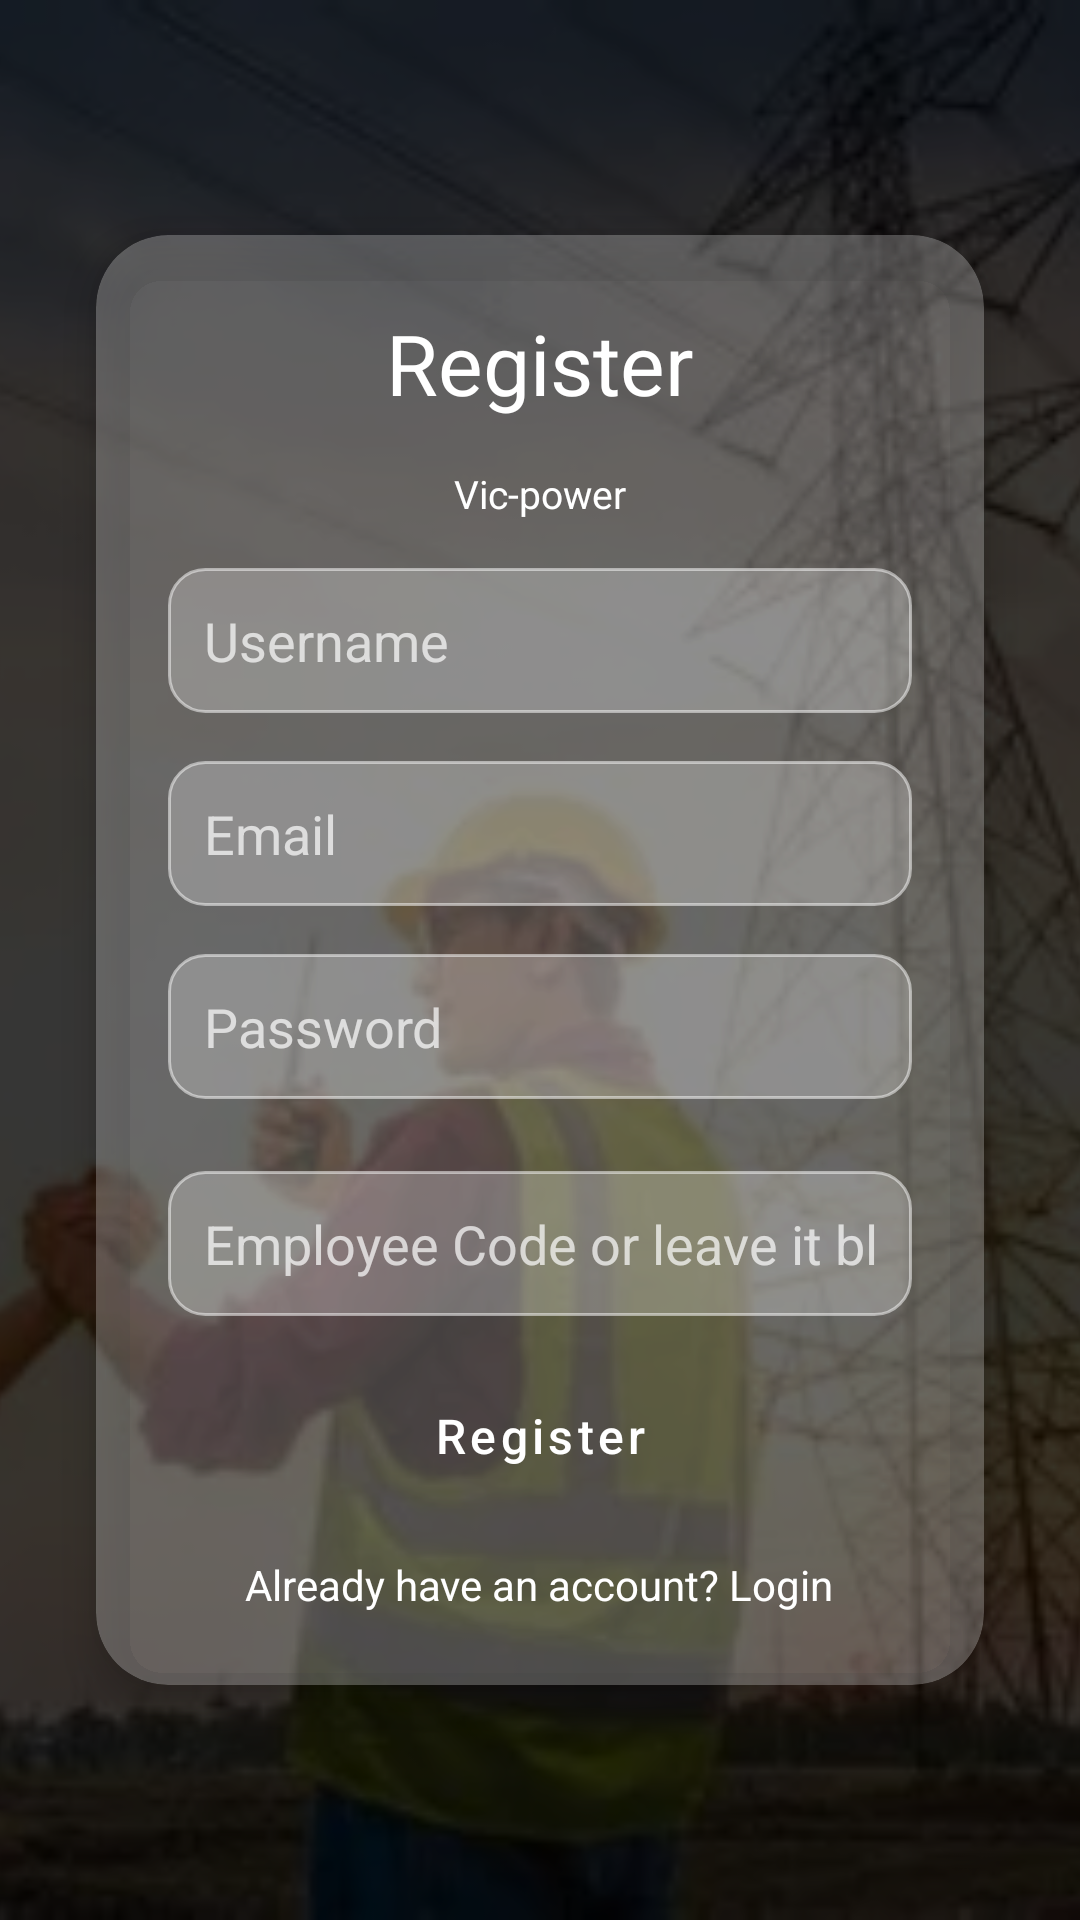

Android layout source for this screen:
<!-- AndroidManifest.xml: application theme Theme.Vic_power -->
<!-- res/layout/register_page.xml -->
<?xml version="1.0" encoding="utf-8"?>
<androidx.constraintlayout.widget.ConstraintLayout xmlns:android="http://schemas.android.com/apk/res/android"
    xmlns:app="http://schemas.android.com/apk/res-auto"
    xmlns:tools="http://schemas.android.com/tools"
    android:layout_width="match_parent"
    android:layout_height="match_parent"
    tools:context=".Register">

    
    <include
        android:id="@+id/notificationBanner"
        layout="@layout/notification_banner"
        app:layout_constraintTop_toTopOf="parent"
        app:layout_constraintStart_toStartOf="parent" />


    
    <ImageView
        android:id="@+id/bgImage"
        android:layout_width="match_parent"
        android:layout_height="match_parent"
        android:scaleType="centerCrop"
        android:src="@drawable/backgrounds" />

    
    <View
        android:id="@+id/dim"
        android:layout_width="match_parent"
        android:layout_height="match_parent"
        android:background="#C8000000" />

    
    <androidx.cardview.widget.CardView
        android:id="@+id/loginCard"
        android:layout_width="0dp"
        android:layout_height="wrap_content"
        android:layout_margin="32dp"
        app:cardCornerRadius="24dp"
        app:cardBackgroundColor="#40FFFFFF"
        app:cardElevation="8dp"
        app:layout_constraintTop_toTopOf="parent"
        app:layout_constraintStart_toStartOf="parent"
        app:layout_constraintEnd_toEndOf="parent"
        app:layout_constraintBottom_toBottomOf="parent">

        <LinearLayout
            android:layout_width="match_parent"
            android:layout_height="wrap_content"
            android:orientation="vertical"
            android:padding="24dp">

            
            <TextView
                android:layout_width="wrap_content"
                android:layout_height="wrap_content"
                android:text="Register"
                android:textColor="@android:color/white"
                android:textSize="28sp"
                android:layout_gravity="center"
                android:paddingBottom="16dp" />
            <TextView
                android:layout_width="wrap_content"
                android:layout_height="wrap_content"
                android:text="Vic-power"
                android:textColor="@android:color/white"
                android:textSize="13sp"
                android:layout_gravity="center"
                android:paddingBottom="16dp" />


            
            <EditText
                android:id="@+id/user_name"
                android:layout_width="match_parent"
                android:layout_height="wrap_content"
                android:hint="Username"
                android:inputType="text"
                android:padding="12dp"
                android:textColor="@android:color/white"
                android:textColorHint="#B3FFFFFF"
                android:background="@drawable/glass_input_bg"
                android:layout_marginBottom="16dp" />
            
            <EditText
                android:id="@+id/email"
                android:layout_width="match_parent"
                android:layout_height="wrap_content"
                android:hint="Email"
                android:inputType="textEmailAddress"
                android:padding="12dp"
                android:textColor="@android:color/white"
                android:textColorHint="#B3FFFFFF"
                android:background="@drawable/glass_input_bg"
                android:layout_marginBottom="16dp" />

            
            <EditText
                android:id="@+id/password"
                android:layout_width="match_parent"
                android:layout_height="wrap_content"
                android:hint="Password"
                android:inputType="textPassword"
                android:padding="12dp"
                android:textColor="@android:color/white"
                android:textColorHint="#B3FFFFFF"
                android:background="@drawable/glass_input_bg"
                android:layout_marginBottom="24dp" />
            <EditText
                android:id="@+id/role"
                android:layout_width="match_parent"
                android:layout_height="wrap_content"
                android:hint="Employee Code or leave it blank"
                android:inputType="textEmailAddress"
                android:padding="12dp"
                android:textColor="@android:color/white"
                android:textColorHint="#B3FFFFFF"
                android:background="@drawable/glass_input_bg"
                android:layout_marginBottom="16dp" />
            
            <Button
                android:id="@+id/loginBtn"
                android:layout_width="match_parent"
                android:layout_height="wrap_content"
                android:text="Register"
                android:textAllCaps="false"
                android:textSize="16sp"
                android:onClick="validate_inputs"
                android:backgroundTint="#26232E"
                android:textColor="@android:color/white"
                android:layout_marginBottom="16dp"
                style="@style/Widget.MaterialComponents.Button"/>

            
            <TextView
                android:id="@+id/registerLink"
                android:layout_width="wrap_content"
                android:layout_height="wrap_content"
                android:text="Already have an account? Login"
                android:textColor="@android:color/white"
                android:textSize="14sp"
                android:layout_gravity="center"
                />
        </LinearLayout>
    </androidx.cardview.widget.CardView>
</androidx.constraintlayout.widget.ConstraintLayout>
<!-- res/layout/notification_banner.xml (included above) -->
<?xml version="1.0" encoding="utf-8"?>
<LinearLayout xmlns:android="http://schemas.android.com/apk/res/android"
    android:id="@+id/notificationBanner"
    android:layout_width="wrap_content"
    android:layout_height="wrap_content"
    android:orientation="horizontal"
    android:padding="16dp"
    android:background="@drawable/notification_bg"
    android:elevation="8dp"
    android:visibility="gone">

    <ImageView
        android:layout_width="24dp"
        android:layout_height="24dp"
        android:src="@drawable/alert" />

    <TextView
        android:id="@+id/notificationText"
        android:layout_width="wrap_content"
        android:layout_height="wrap_content"
        android:text="Notification"
        android:textColor="@android:color/white"
        android:layout_marginStart="8dp"
        android:textSize="14sp"/>
</LinearLayout>
<!-- resources referenced by this layout -->
<resources>
  <!-- drawable backgrounds: webp bitmap (drawable, 17634 bytes) -->
  <!-- drawable glass_input_bg (drawable) -->
  <?xml version="1.0" encoding="utf-8"?>
  <shape xmlns:android="http://schemas.android.com/apk/res/android"
      android:shape="rectangle">
      <solid android:color="#40FFFFFF"/>
      <corners android:radius="12dp"/>
      <stroke android:width="1dp" android:color="#80FFFFFF"/>
  </shape>
  <style name="Theme.Vic_power" parent="Theme.MaterialComponents.DayNight.NoActionBar">
          
          <item name="colorPrimary">@color/purple_500</item>
          <item name="colorPrimaryVariant">@color/purple_700</item>
          <item name="colorOnPrimary">@color/white</item>
          
          <item name="colorSecondary">@color/teal_200</item>
          <item name="colorSecondaryVariant">@color/teal_700</item>
          <item name="colorOnSecondary">@color/black</item>
          
          <item name="android:statusBarColor">?attr/colorPrimaryVariant</item>
          
      </style>
  <!-- not gathered from this repository: default colours our renderer supplied (Android Studio template values) -->
  <color name="purple_500">#FF6200EE</color>
  <color name="purple_700">#FF3700B3</color>
  <color name="teal_200">#FF03DAC5</color>
  <color name="teal_700">#FF018786</color>
  <color name="black">#FF000000</color>
  <color name="white">#FFFFFFFF</color>
</resources>
